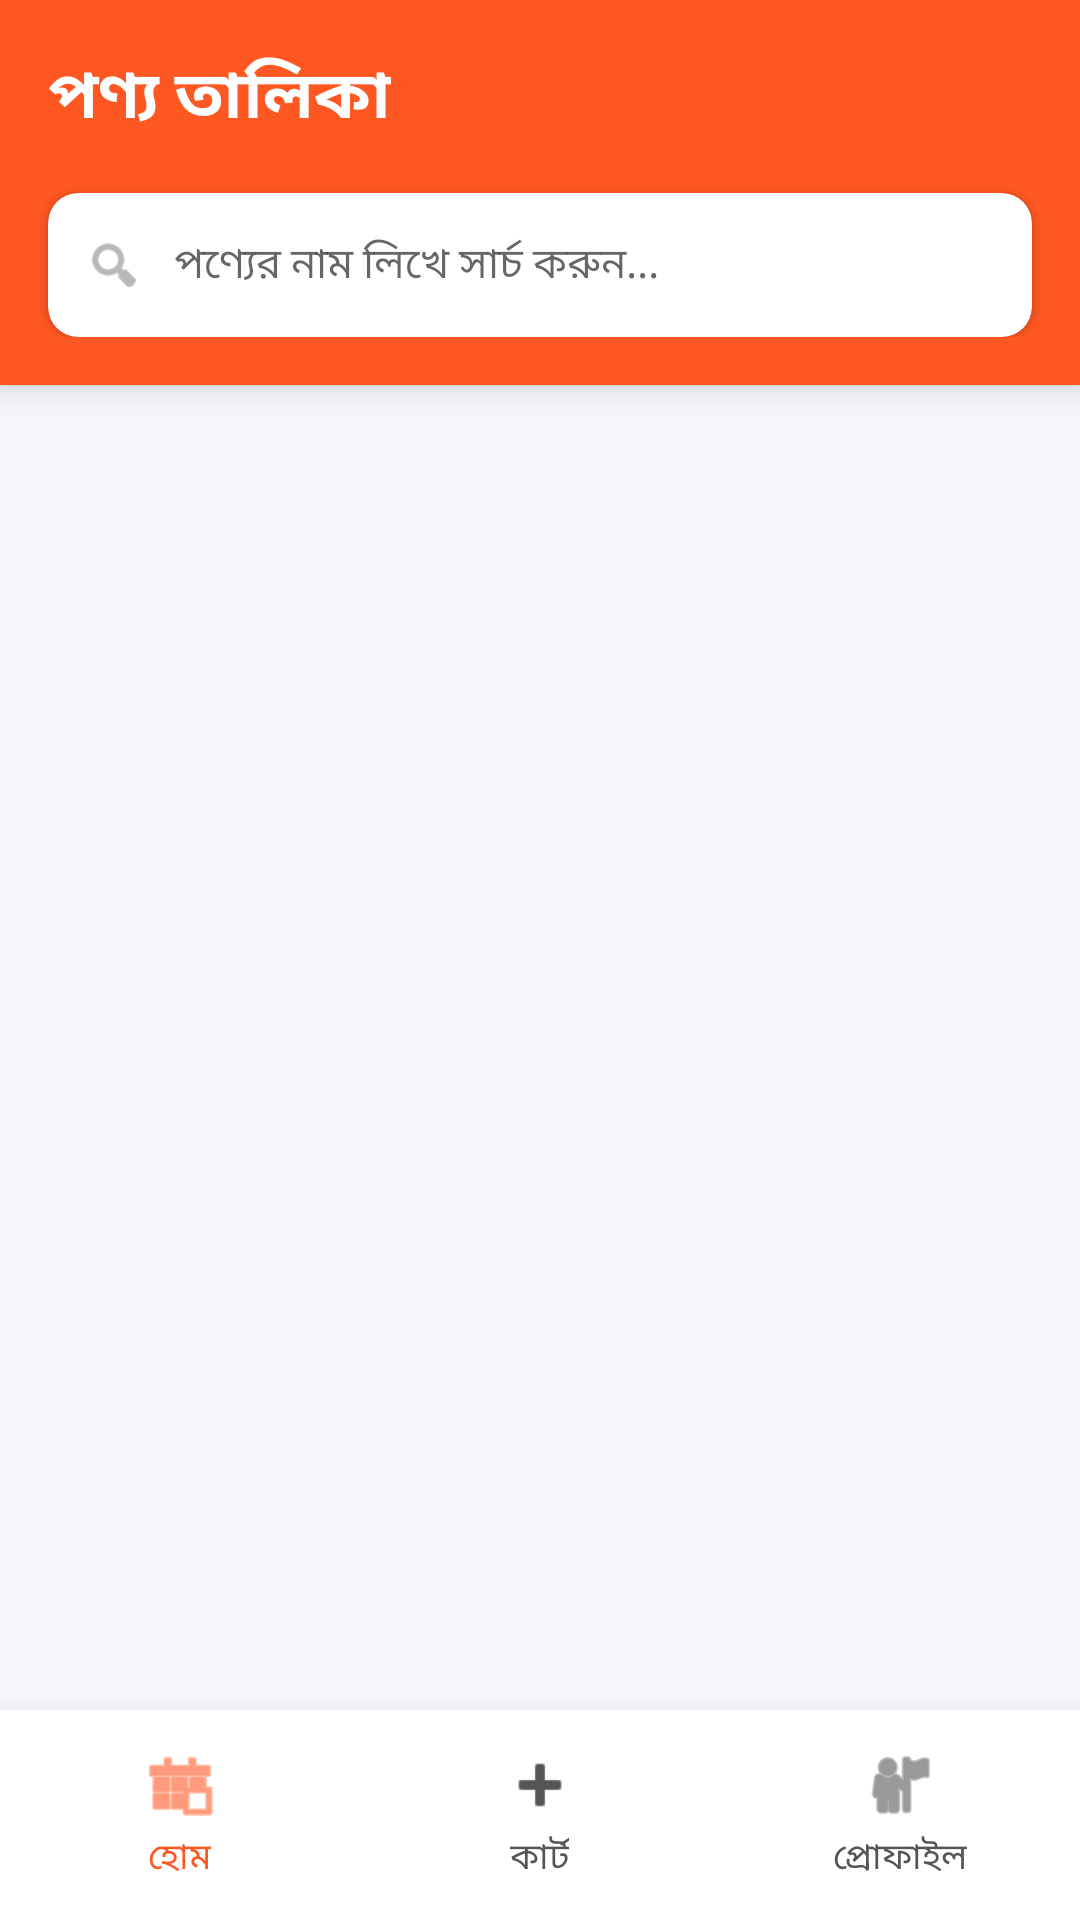

Android layout source for this screen:
<!-- AndroidManifest.xml: application theme Theme.FieldSalesAutomation -->
<!-- res/layout/activity_product.xml -->
<?xml version="1.0" encoding="utf-8"?>
<RelativeLayout xmlns:android="http://schemas.android.com/apk/res/android"
    xmlns:app="http://schemas.android.com/apk/res-auto"
    android:layout_width="match_parent"
    android:layout_height="match_parent"
    android:background="#F5F7FA">

    <LinearLayout
        android:id="@+id/headerLayout"
        android:layout_width="match_parent"
        android:layout_height="wrap_content"
        android:background="#FF5722"
        android:orientation="vertical"
        android:paddingBottom="16dp"
        android:elevation="6dp">

        <TextView
            android:layout_width="wrap_content"
            android:layout_height="wrap_content"
            android:layout_marginHorizontal="16dp"
            android:layout_marginTop="16dp"
            android:text="পণ্য তালিকা"
            android:textColor="@color/white"
            android:textSize="22sp"
            android:textStyle="bold" />

        <androidx.cardview.widget.CardView
            android:layout_width="match_parent"
            android:layout_height="48dp"
            android:layout_marginHorizontal="16dp"
            android:layout_marginTop="16dp"
            app:cardCornerRadius="10dp"
            app:cardElevation="2dp">

            <LinearLayout
                android:layout_width="match_parent"
                android:layout_height="match_parent"
                android:gravity="center_vertical"
                android:orientation="horizontal"
                android:paddingHorizontal="12dp">

                <ImageView
                    android:layout_width="20dp"
                    android:layout_height="20dp"
                    android:src="@android:drawable/ic_menu_search"
                    app:tint="#888888" />

                <EditText
                    android:id="@+id/etSearch"
                    android:layout_width="match_parent"
                    android:layout_height="match_parent"
                    android:background="@android:color/transparent"
                    android:hint="পণ্যের নাম লিখে সার্চ করুন..."
                    android:inputType="text"
                    android:paddingHorizontal="10dp"
                    android:singleLine="true"
                    android:textColor="#333333"
                    android:textSize="14sp" />
            </LinearLayout>
        </androidx.cardview.widget.CardView>
    </LinearLayout>

    <androidx.recyclerview.widget.RecyclerView
        android:id="@+id/rvProducts"
        android:layout_width="match_parent"
        android:layout_height="match_parent"
        android:layout_above="@id/bottomNavLayout"
        android:layout_below="@id/headerLayout"
        android:clipToPadding="false"
        android:paddingTop="8dp"
        android:paddingBottom="16dp" />

    <ProgressBar
        android:id="@+id/progressBar"
        android:layout_width="wrap_content"
        android:layout_height="wrap_content"
        android:layout_centerInParent="true"
        android:visibility="gone"
        android:indeterminateTint="#FF5722" />

    <LinearLayout
        android:id="@+id/bottomNavLayout"
        android:layout_width="match_parent"
        android:layout_height="70dp"
        android:layout_alignParentBottom="true"
        android:background="@color/white"
        android:elevation="12dp"
        android:orientation="horizontal"
        android:weightSum="3">

        <LinearLayout
            android:id="@+id/btnHome"
            android:layout_width="0dp"
            android:layout_height="match_parent"
            android:layout_weight="1"
            android:background="?attr/selectableItemBackground"
            android:clickable="true"
            android:focusable="true"
            android:gravity="center"
            android:orientation="vertical">

            <ImageView
                android:layout_width="26dp"
                android:layout_height="26dp"
                android:src="@android:drawable/ic_menu_today"
                app:tint="#FF5722" />

            <TextView
                android:layout_width="wrap_content"
                android:layout_height="wrap_content"
                android:layout_marginTop="2dp"
                android:text="হোম"
                android:textColor="#FF5722"
                android:textSize="12sp" />
        </LinearLayout>

        <LinearLayout
            android:id="@+id/btnGoToCart"
            android:layout_width="0dp"
            android:layout_height="match_parent"
            android:layout_weight="1"
            android:background="?attr/selectableItemBackground"
            android:clickable="true"
            android:focusable="true"
            android:gravity="center"
            android:orientation="vertical">

            <ImageView
                android:layout_width="26dp"
                android:layout_height="26dp"
                android:src="@android:drawable/ic_input_add"
                app:tint="#555555" />

            <TextView
                android:layout_width="wrap_content"
                android:layout_height="wrap_content"
                android:layout_marginTop="2dp"
                android:text="কার্ট"
                android:textColor="#555555"
                android:textSize="12sp" />
        </LinearLayout>

        <LinearLayout
            android:id="@+id/btnProfile"
            android:layout_width="0dp"
            android:layout_height="match_parent"
            android:layout_weight="1"
            android:background="?attr/selectableItemBackground"
            android:clickable="true"
            android:focusable="true"
            android:gravity="center"
            android:orientation="vertical">

            <ImageView
                android:layout_width="26dp"
                android:layout_height="26dp"
                android:src="@android:drawable/ic_menu_myplaces"
                app:tint="#555555" />

            <TextView
                android:layout_width="wrap_content"
                android:layout_height="wrap_content"
                android:layout_marginTop="2dp"
                android:text="প্রোফাইল"
                android:textColor="#555555"
                android:textSize="12sp" />
        </LinearLayout>
    </LinearLayout>

</RelativeLayout>
<!-- resources referenced by this layout -->
<resources>
  <style name="Theme.FieldSalesAutomation" parent="Theme.MaterialComponents.DayNight.NoActionBar" />
  <!-- not gathered from this repository: default colours our renderer supplied (Android Studio template values) -->
  <color name="white">#FFFFFFFF</color>
</resources>
